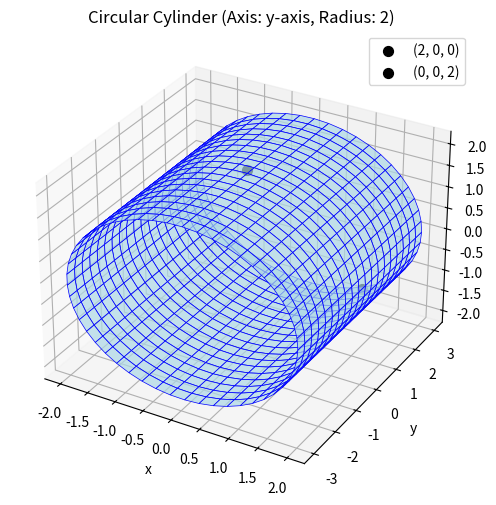

Here is the Python script that generated this plot:
import numpy as np
import matplotlib.pyplot as plt
from mpl_toolkits.mplot3d import Axes3D

# 1. 定义参数
u = np.linspace(0, 2 * np.pi, 50)
v = np.linspace(-3, 3, 20)
U, V = np.meshgrid(u, v)

# 2. 计算坐标
x = 2 * np.cos(U)
y = V
z = 2 * np.sin(U)

# 3. 绘图（核心：facecolors用单一颜色，不手动索引）
fig = plt.figure(figsize=(8, 6))
ax = fig.add_subplot(111, projection='3d')

# 关键修复：facecolors直接传颜色名/RGB值，而非需索引的字符串数组
ax.plot_surface(x, y, z,
                facecolor='lightblue',  # 改用facecolor（单数）+ 单一颜色
                edgecolor='blue',
                alpha=0.7,
                linewidth=0.5)

# 标记点+坐标轴设置
ax.scatter(2, 0, 0, color='black', s=50, label='(2, 0, 0)')
ax.scatter(0, 0, 2, color='black', s=50, label='(0, 0, 2)')
ax.set_xlabel('x')
ax.set_ylabel('y')
ax.set_zlabel('z')
ax.set_title('Circular Cylinder (Axis: y-axis, Radius: 2)')
ax.legend()

plt.show()
